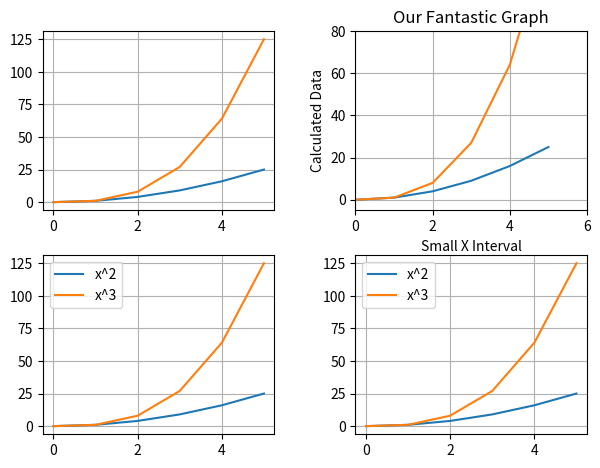

This figure's Python source:
import matplotlib.pyplot as plt
# note :- we can only create 4 graph
plt.figure()  # want to create a new graph, call figure() again.
# create some data
x_series = [0, 1, 2, 3, 4, 5]
y_series_1 = [x ** 2 for x in x_series]
y_series_2 = [x ** 3 for x in x_series]

# plot the two lines
# To add multiple lines to a graph, simply call plot() again
plt.subplot(221)
plt.plot(x_series, y_series_1)
plt.plot(x_series, y_series_2)
plt.grid(True)

# add in labels and title
plt.subplot(222)
plt.xlabel("Small X Interval")
plt.ylabel("Calculated Data")
plt.title("Our Fantastic Graph")
# add limits to the x and y axis
plt.xlim(0, 6)
plt.ylim(-5, 80)
plt.plot(x_series, y_series_1, label="x^2")
plt.plot(x_series, y_series_2, label="x^3")
plt.grid(True)

plt.subplot(223)
plt.plot(x_series, y_series_1, label="x^2")
plt.plot(x_series, y_series_2, label="x^3")
plt.legend(loc="upper left")
plt.grid(True)

plt.subplot(224)
plt.plot(x_series, y_series_1, label="x^2")
plt.plot(x_series, y_series_2, label="x^3")
plt.legend(loc="upper left")
plt.grid(True)


# formatting
plt.subplots_adjust(top=0.92, bottom=0.08, left=0.10, right=0.95, hspace=0.25,wspace=0.35)
plt.show()
